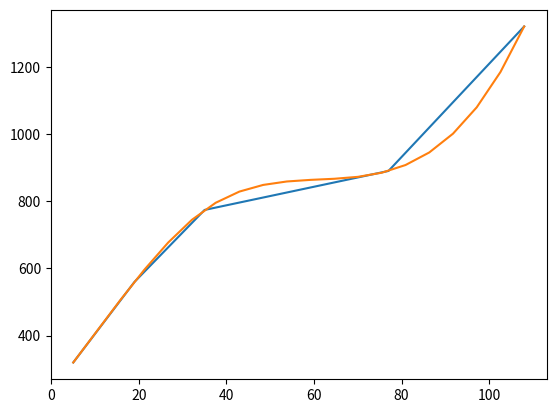

Recreate this plot in Python.
import matplotlib.pyplot as plt
import numpy as np
from scipy.interpolate import make_interp_spline

# 通过微分方法，将散点折线图变平滑

# 横纵坐标，T横坐标
X = np.array([5, 19, 35, 77, 108])
Y = np.array([320, 560, 774, 890, 1320])

plt.plot(X, Y)


# 第三个变量，可以理解为平滑程度，越高越smooth
X_new = np.linspace(X.min(), X.max(), 20) 
 
smooth = make_interp_spline(X, Y)(X_new)
 
plt.plot(X_new, smooth)
plt.show()